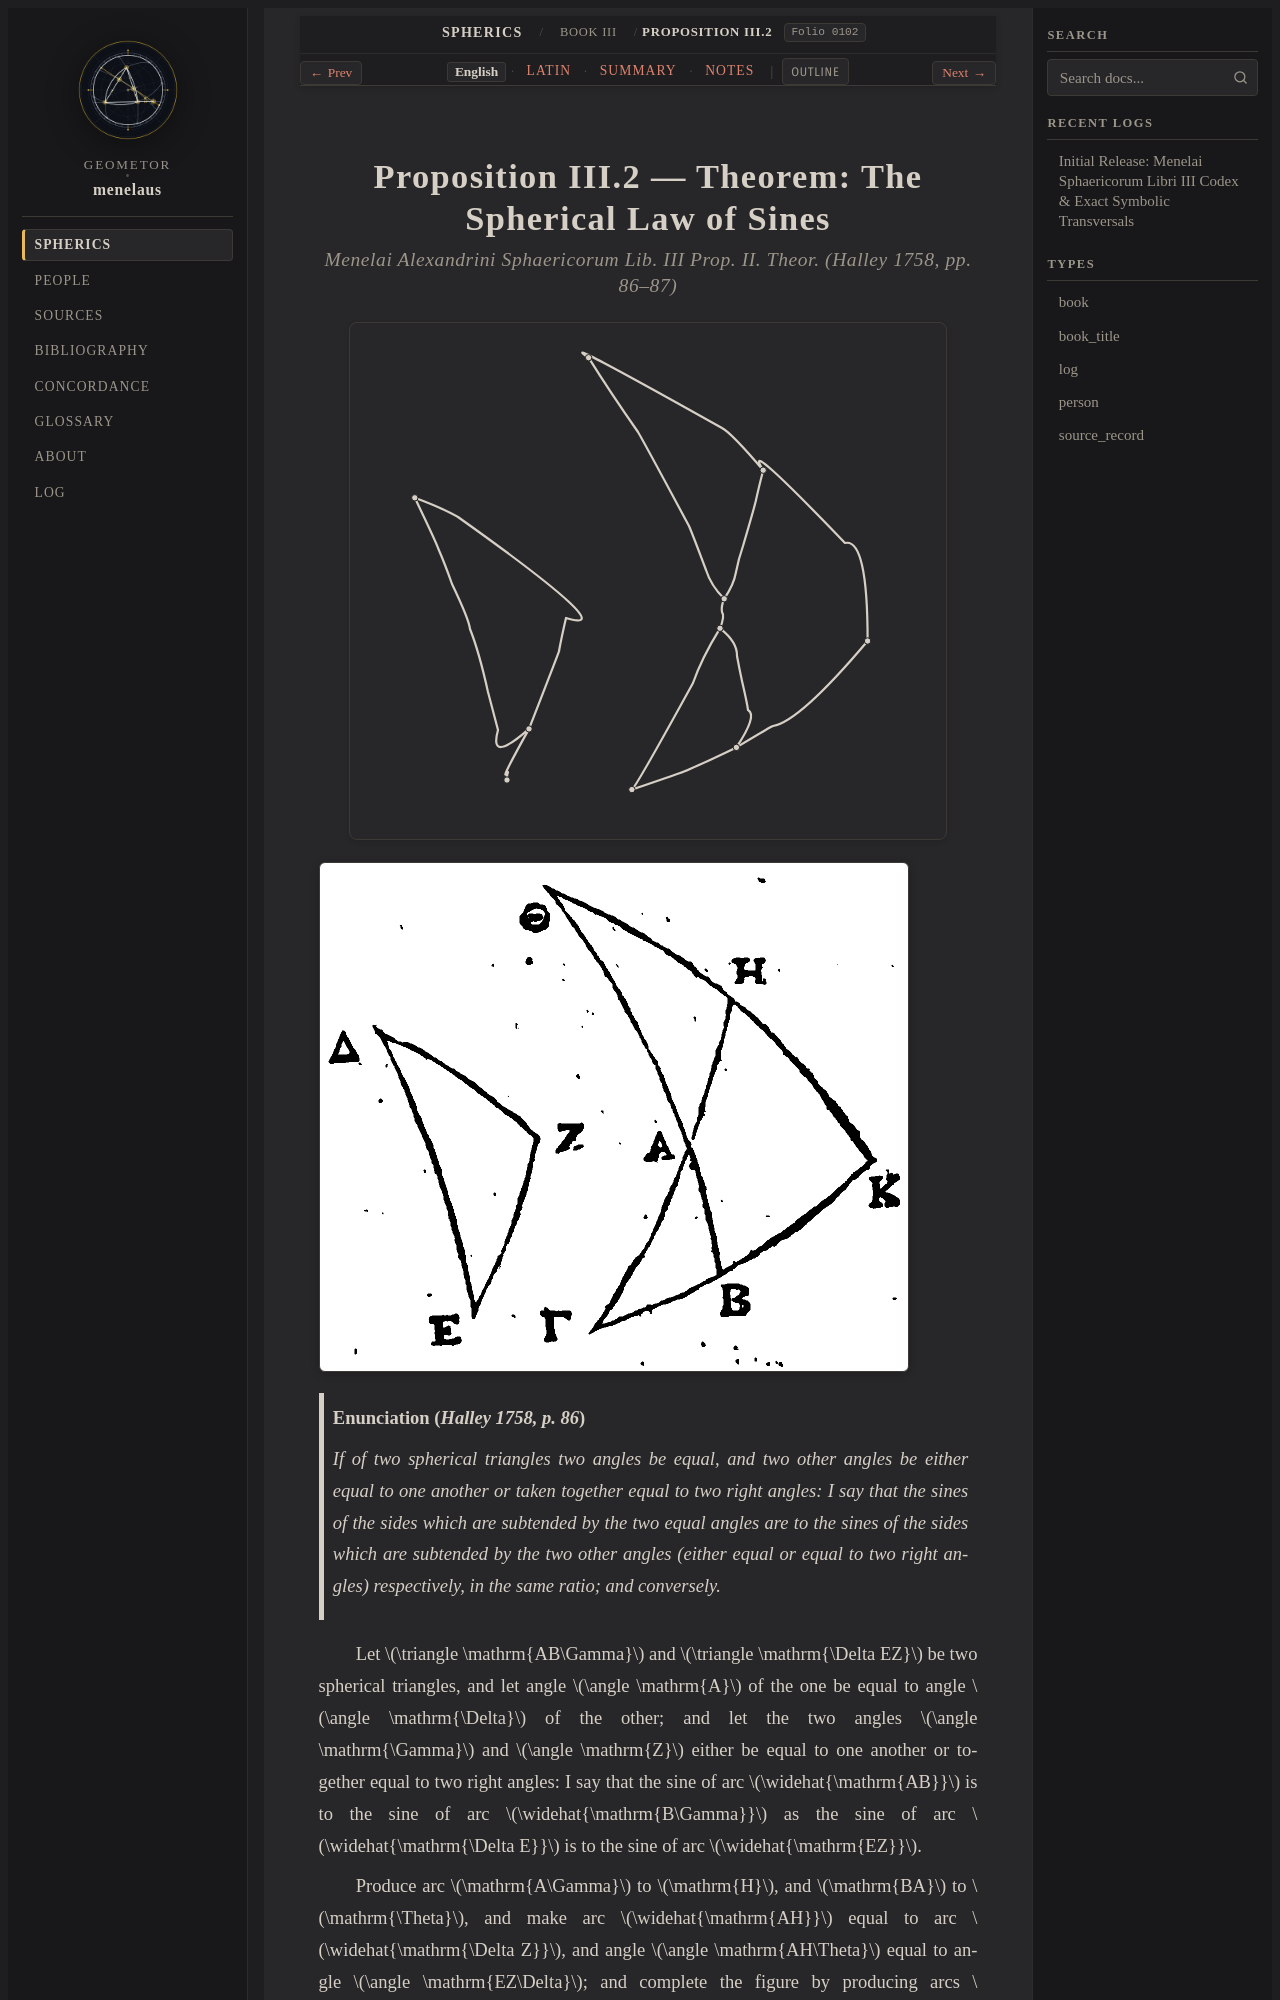

repository: geometor/menelaus · page: sphaerica/liber_iii/prop_02/index.html · generator: sphinx

:layout: book
:order: 6
:canonical_id: III.2
:breadcrumb_title: Proposition III.2
:folio: halley_1758_menelai_sphaericorum:0102
:tracks: English: index | Latin: la | Summary: summary | Notes: notes

.. _liber-iii-prop-02-03:
.. _sphaerica-iii-2-3:
.. _liber-iii-prop-02:
.. _sphaerica-iii-2:
